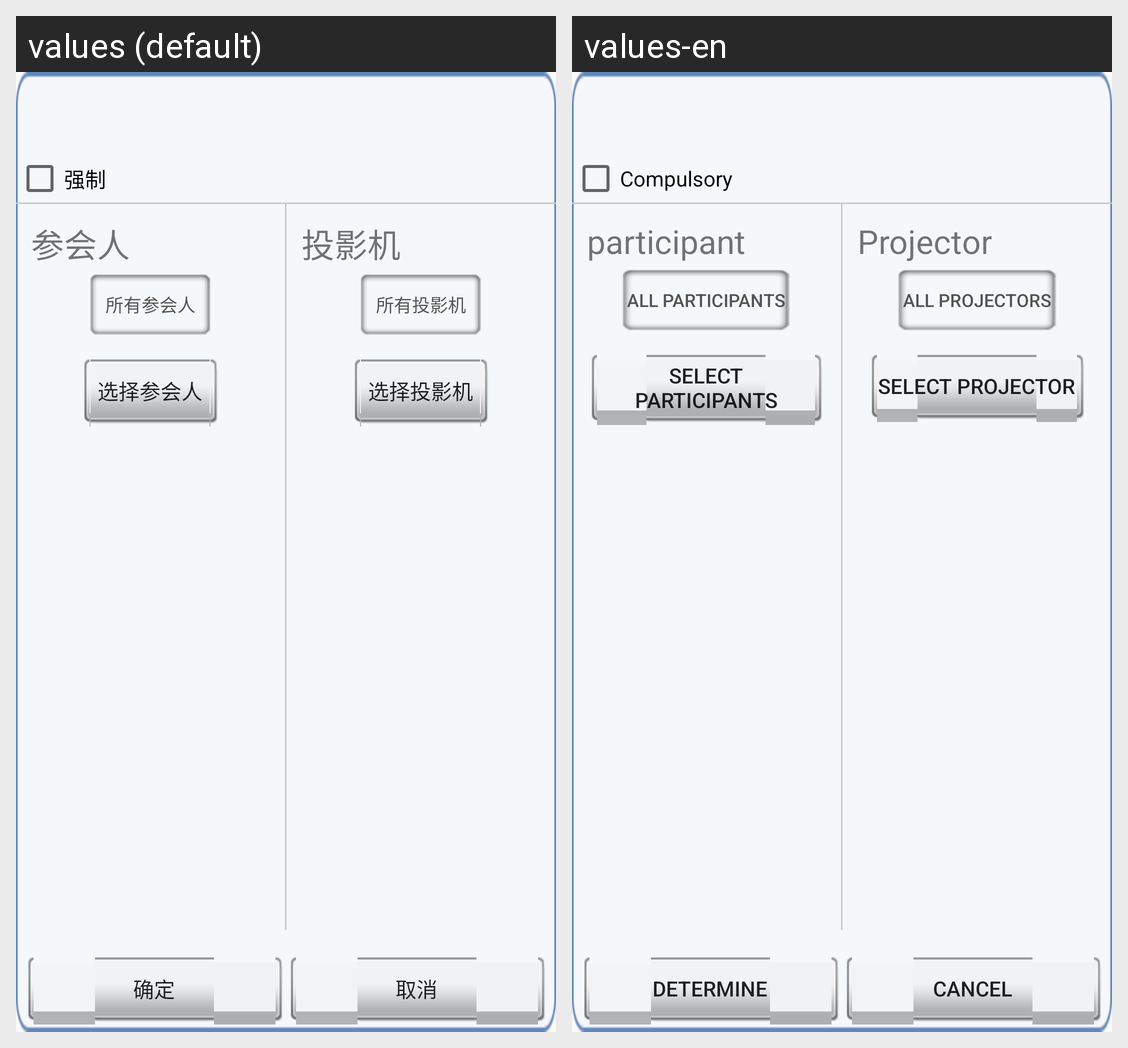

The same Android screen rendered under two of its app's locales, left to right. List the strings drawn on it with the default value and each locale's translation.
Android screen res/layout/pop_screen.xml rendered under 2 locales, left to right: values (default), values-en. Device: Nexus 5 (rendered at 1080×1920; each locale shown at half size, 540×960, under a caption strip naming it); theme MyAppTheme.
Strings drawn on this screen, with the default value and each locale's value (text and hints the layout hard-codes, and strings that could not be matched under every locale, appear in the picture but are not listed):

mandatory
  values: 强制
  values-en: Compulsory

member
  values: 参会人
  values-en: participant

allmember
  values: 所有参会人
  values-en: All participants

chooseMember
  values: 选择参会人
  values-en: Select participants

project
  values: 投影机
  values-en: Projector

allproject
  values: 所有投影机
  values-en: All projectors

chooseProject
  values: 选择投影机
  values-en: Select projector

ensure
  values: 确定
  values-en: determine

cancel
  values: 取消
  values-en: cancel
